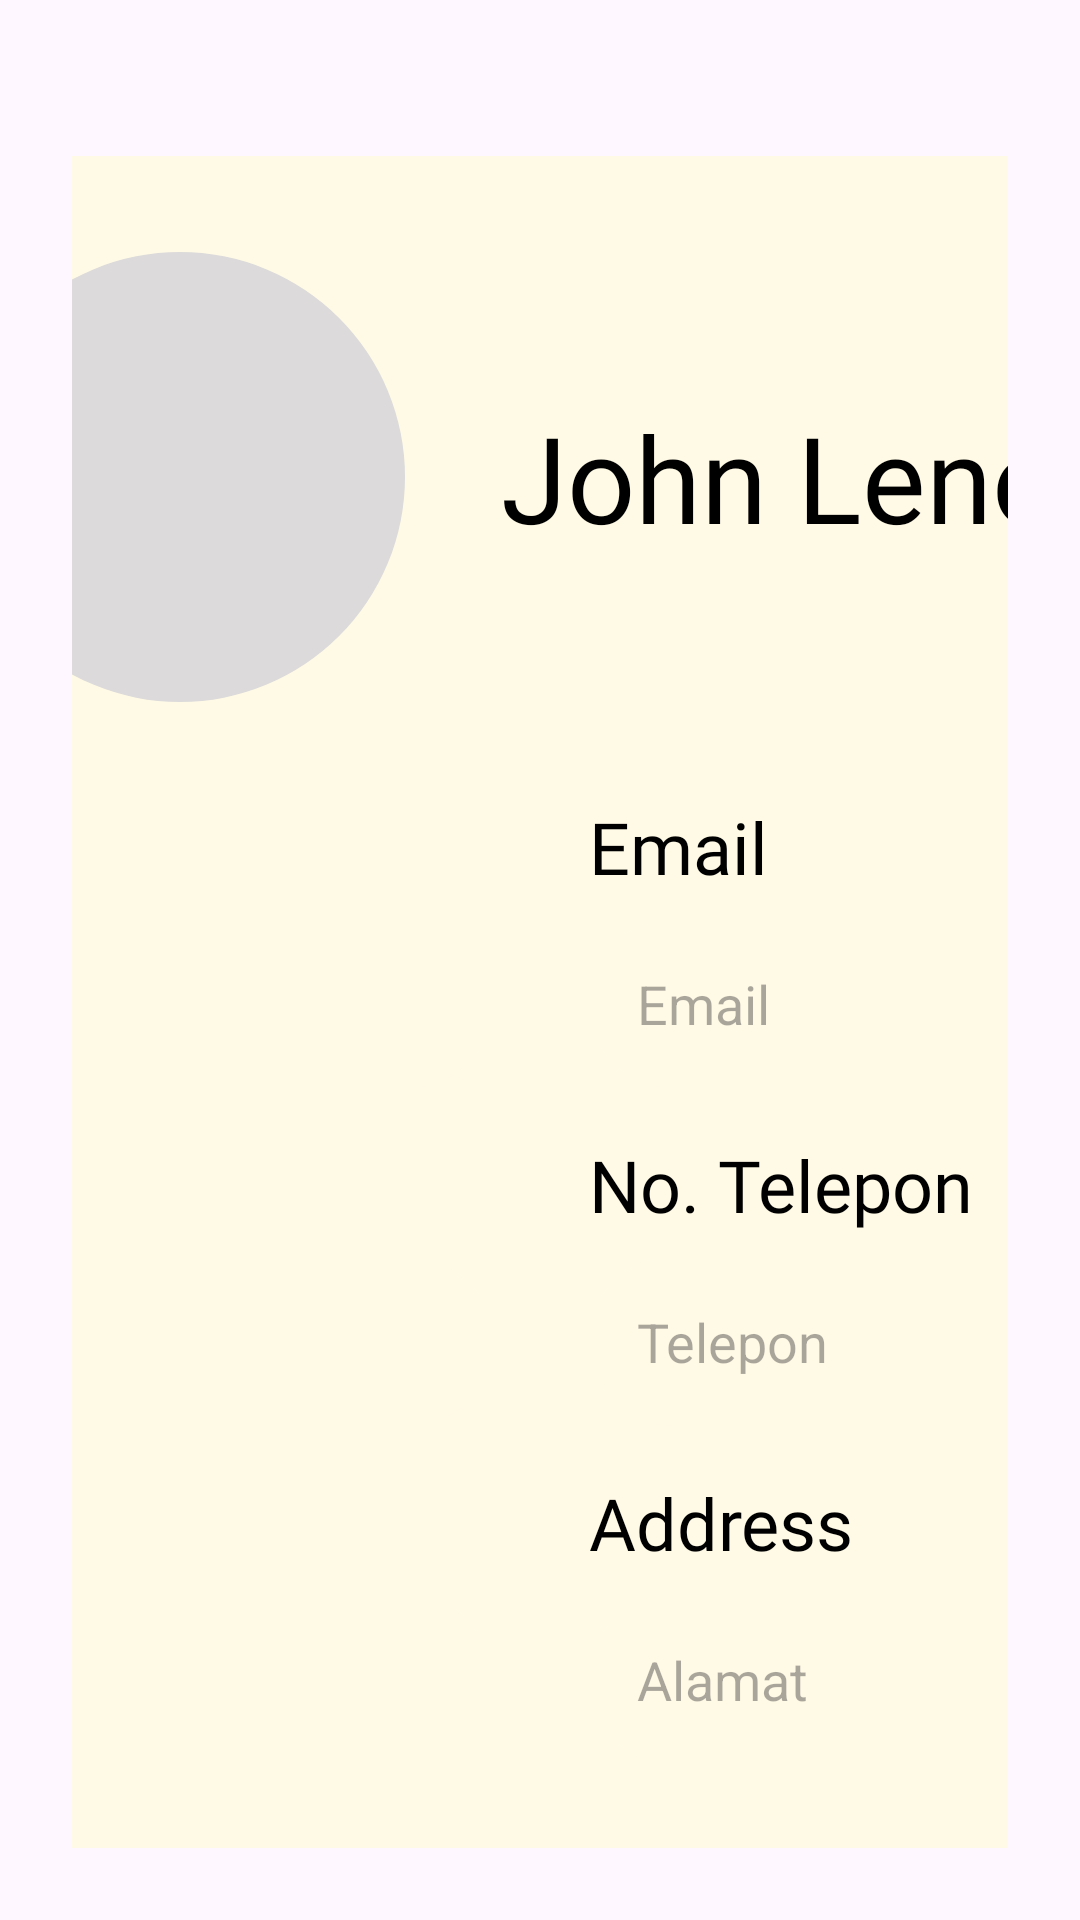

Layout XML and referenced resources for this Android screen:
<!-- AndroidManifest.xml: application theme Theme.Material3.Light.NoActionBar -->
<!-- res/layout/activity_profile.xml -->
<?xml version="1.0" encoding="utf-8"?>
<androidx.constraintlayout.widget.ConstraintLayout xmlns:android="http://schemas.android.com/apk/res/android"
    xmlns:app="http://schemas.android.com/apk/res-auto"
    xmlns:tools="http://schemas.android.com/tools"
    android:id="@+id/main"
    android:layout_width="match_parent"
    android:layout_height="match_parent"
    android:padding="24dp"
    tools:context=".ProfileActivity">

    <ImageView
        android:id="@+id/iv_arrow_back"
        android:layout_width="56dp"
        android:layout_height="56dp"
        android:src="@drawable/icon_arrow_back"
        app:layout_constraintTop_toTopOf="parent"
        app:layout_constraintStart_toStartOf="parent"
        />

    <LinearLayout
        android:layout_width="800dp"
        android:layout_height="wrap_content"
        android:orientation="vertical"
        android:background="@drawable/bg_modal"
        android:padding="32dp"
        app:layout_constraintEnd_toEndOf="parent"
        app:layout_constraintStart_toStartOf="parent"
        app:layout_constraintBottom_toBottomOf="parent"
        app:layout_constraintTop_toBottomOf="@+id/iv_arrow_back">

        <LinearLayout
            android:layout_width="match_parent"
            android:layout_height="wrap_content"
            android:orientation="horizontal"
            android:gravity="center">

            <ImageView
                android:id="@+id/iv_profile"
                android:layout_width="150dp"
                android:layout_height="150dp"
                android:src="@drawable/user_profile"
                android:layout_marginEnd="32dp"
                />

            <TextView
                android:layout_width="wrap_content"
                android:layout_height="wrap_content"
                android:text="John Lenon"
                android:textSize="40sp"
                android:fontFamily="@font/noto_sans_gujarati_bold"
                android:textColor="@color/black"
                />

        </LinearLayout>

        <LinearLayout
            android:layout_width="match_parent"
            android:layout_height="wrap_content"
            android:orientation="horizontal"
            android:layout_marginTop="32dp" >

            <LinearLayout
                android:layout_width="0dp"
                android:layout_height="wrap_content"
                android:layout_weight="1"
                android:layout_marginEnd="16dp"
                android:orientation="vertical"
                android:gravity="start" >

                <TextView
                    android:layout_width="wrap_content"
                    android:layout_height="wrap_content"
                    android:text="Nama"
                    android:textSize="24sp"
                    android:fontFamily="@font/noto_sans_gujarati_bold"
                    android:textColor="@color/black"
                    />

                <EditText
                    android:layout_width="match_parent"
                    android:layout_height="wrap_content"
                    android:layout_marginTop="8dp"
                    android:hint="Nama"
                    android:inputType="text"
                    android:background="@drawable/bg_input"
                    android:padding="16dp"
                    />

            </LinearLayout>

            <LinearLayout
                android:layout_width="0dp"
                android:layout_height="wrap_content"
                android:layout_weight="1"
                android:layout_marginStart="16dp"
                android:orientation="vertical"
                android:gravity="start" >

                <TextView
                    android:layout_width="wrap_content"
                    android:layout_height="wrap_content"
                    android:text="Email"
                    android:textSize="24sp"
                    android:fontFamily="@font/noto_sans_gujarati_bold"
                    android:textColor="@color/black"
                    />

                <EditText
                    android:layout_width="match_parent"
                    android:layout_height="wrap_content"
                    android:layout_marginTop="8dp"
                    android:hint="Email"
                    android:inputType="textEmailAddress"
                    android:background="@drawable/bg_input"
                    android:padding="16dp"
                    />

            </LinearLayout>

        </LinearLayout>

        <LinearLayout
            android:layout_width="match_parent"
            android:layout_height="wrap_content"
            android:orientation="horizontal"
            android:layout_marginTop="16dp" >

            <LinearLayout
                android:layout_width="0dp"
                android:layout_height="wrap_content"
                android:layout_weight="1"
                android:layout_marginEnd="16dp"
                android:orientation="vertical"
                android:gravity="start" >

                <TextView
                    android:layout_width="wrap_content"
                    android:layout_height="wrap_content"
                    android:text="Username"
                    android:textSize="24sp"
                    android:fontFamily="@font/noto_sans_gujarati_bold"
                    android:textColor="@color/black"
                    />

                <EditText
                    android:layout_width="match_parent"
                    android:layout_height="wrap_content"
                    android:layout_marginTop="8dp"
                    android:hint="Username"
                    android:inputType="text"
                    android:background="@drawable/bg_input"
                    android:padding="16dp"
                    />

            </LinearLayout>

            <LinearLayout
                android:layout_width="0dp"
                android:layout_height="wrap_content"
                android:layout_weight="1"
                android:layout_marginStart="16dp"
                android:orientation="vertical"
                android:gravity="start" >

                <TextView
                    android:layout_width="wrap_content"
                    android:layout_height="wrap_content"
                    android:text="No. Telepon"
                    android:textSize="24sp"
                    android:fontFamily="@font/noto_sans_gujarati_bold"
                    android:textColor="@color/black"
                    />

                <EditText
                    android:layout_width="match_parent"
                    android:layout_height="wrap_content"
                    android:layout_marginTop="8dp"
                    android:hint="Telepon"
                    android:inputType="phone"
                    android:background="@drawable/bg_input"
                    android:padding="16dp"
                    />

            </LinearLayout>

        </LinearLayout>

        <LinearLayout
            android:layout_width="match_parent"
            android:layout_height="wrap_content"
            android:orientation="horizontal"
            android:layout_marginTop="16dp" >

            <LinearLayout
                android:layout_width="0dp"
                android:layout_height="wrap_content"
                android:layout_weight="1"
                android:layout_marginEnd="16dp"
                android:orientation="vertical"
                android:gravity="start" >

                <TextView
                    android:layout_width="wrap_content"
                    android:layout_height="wrap_content"
                    android:text="Status"
                    android:textSize="24sp"
                    android:fontFamily="@font/noto_sans_gujarati_bold"
                    android:textColor="@color/black"
                    />

                <EditText
                    android:layout_width="match_parent"
                    android:layout_height="wrap_content"
                    android:layout_marginTop="8dp"
                    android:hint="Nama"
                    android:inputType="text"
                    android:background="@drawable/bg_input"
                    android:padding="16dp"
                    />

            </LinearLayout>

            <LinearLayout
                android:layout_width="0dp"
                android:layout_height="wrap_content"
                android:layout_weight="1"
                android:layout_marginStart="16dp"
                android:orientation="vertical"
                android:gravity="start" >

                <TextView
                    android:layout_width="wrap_content"
                    android:layout_height="wrap_content"
                    android:text="Address"
                    android:textSize="24sp"
                    android:fontFamily="@font/noto_sans_gujarati_bold"
                    android:textColor="@color/black"
                    />

                <EditText
                    android:layout_width="match_parent"
                    android:layout_height="wrap_content"
                    android:layout_marginTop="8dp"
                    android:hint="Alamat"
                    android:inputType="textEmailAddress"
                    android:background="@drawable/bg_input"
                    android:padding="16dp"
                    />

            </LinearLayout>

        </LinearLayout>

        <LinearLayout
            android:layout_width="match_parent"
            android:layout_height="wrap_content"
            android:orientation="horizontal"
            android:gravity="center"
            android:layout_marginTop="56dp">

            <Button
                android:layout_width="155dp"
                android:layout_height="wrap_content"
                android:text="Cancel"
                android:textSize="16sp"
                android:textColor="@color/black"
                android:background="@drawable/bg_btn_secondary"
                app:backgroundTint="@null" />

            <Button
                android:layout_width="155dp"
                android:layout_height="wrap_content"
                android:text="Save"
                android:textSize="16sp"
                android:textColor="@color/black"
                android:layout_marginStart="24dp"
                android:background="@drawable/bg_btn_secondary"
                app:backgroundTint="@null" />

        </LinearLayout>

    </LinearLayout>

</androidx.constraintlayout.widget.ConstraintLayout>
<!-- resources referenced by this layout -->
<resources>
  <color name="black">#FF000000</color>
  <!-- drawable bg_btn_secondary (drawable) -->
  <?xml version="1.0" encoding="utf-8"?>
  <shape xmlns:android="http://schemas.android.com/apk/res/android"
      android:shape="rectangle">
  
      <solid android:color="@color/primary" />
      <corners android:radius="300dp" />
  
  </shape>
  <!-- drawable bg_input (drawable) -->
  <?xml version="1.0" encoding="utf-8"?>
  <shape xmlns:android="http://schemas.android.com/apk/res/android"
      android:shape="rectangle">
  
      <solid android:color="@color/secondary" />
      <corners android:radius="300dp" />
  
  </shape>
  <!-- drawable bg_modal (drawable) -->
  <?xml version="1.0" encoding="utf-8"?>
  <shape xmlns:android="http://schemas.android.com/apk/res/android"
      android:shape="rectangle">
  
      <solid android:color="@color/secondary" />
      <corners android:radius="24dp" />
  
  </shape>
  <!-- drawable user_profile (drawable) -->
  <shape xmlns:android="http://schemas.android.com/apk/res/android"
      android:shape="oval">
      <solid android:color="#DCDADA"/>
  </shape>
  <color name="primary">#FFC100</color>
  <color name="secondary">#FFFAE6</color>
</resources>
